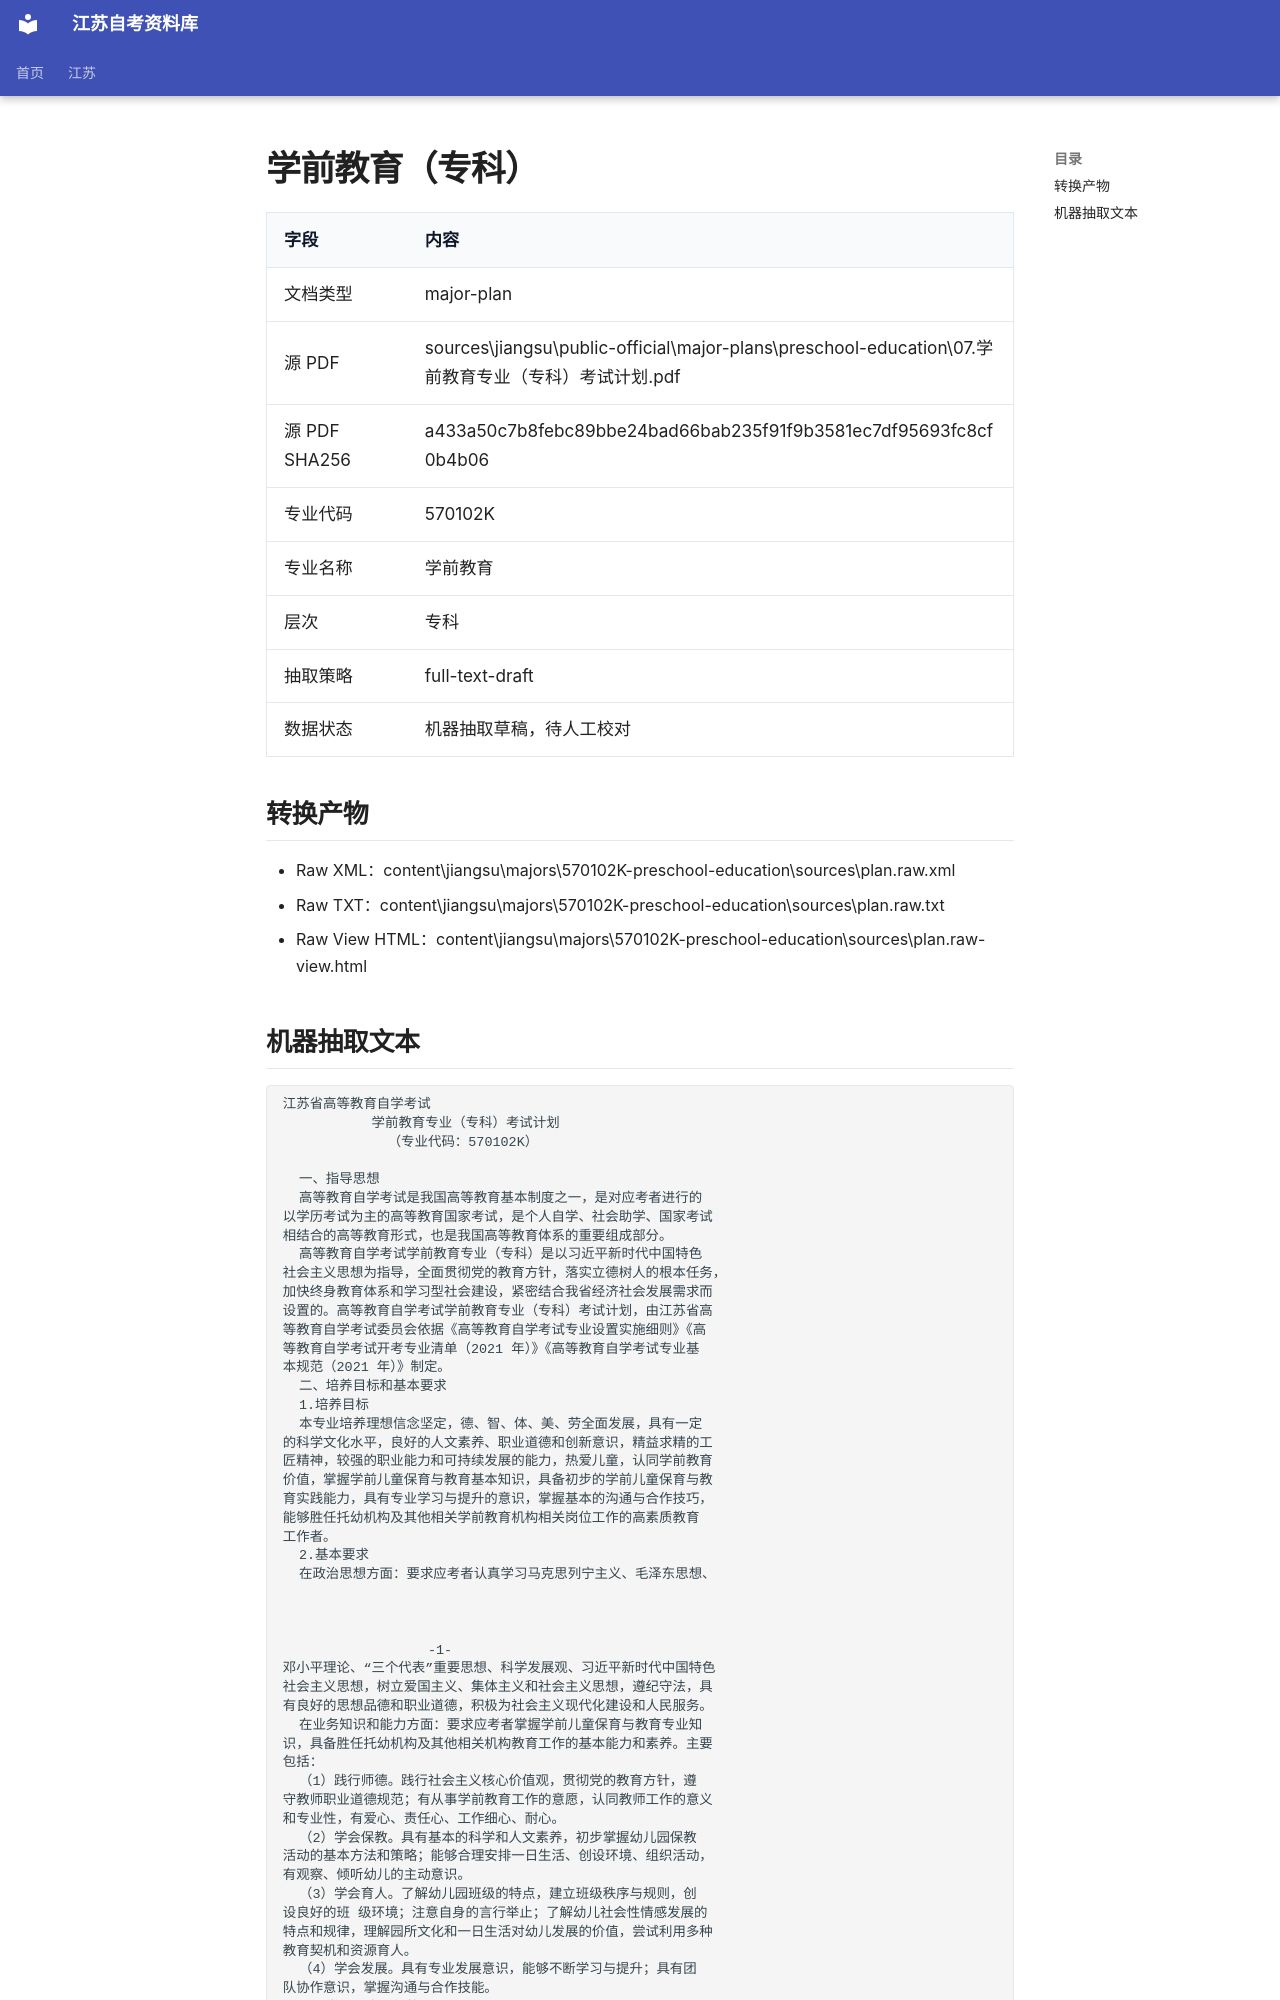

repository: SuperCatQR/jiangsu-zikao-aio · page: jiangsu/majors/570102K-preschool-education/sources/plan.extracted/index.html · generator: mkdocs

# 学前教育（专科）

| 字段 | 内容 |
| --- | --- |
| 文档类型 | major-plan |
| 源 PDF | sources\jiangsu\public-official\major-plans\preschool-education\07.学前教育专业（专科）考试计划.pdf |
| 源 PDF SHA256 | a433a50c7b8febc89bbe24bad66bab235f91f9b3581ec7df95693fc8cf0b4b06 |
| 专业代码 | 570102K |
| 专业名称 | 学前教育 |
| 层次 | 专科 |
| 抽取策略 | full-text-draft |
| 数据状态 | 机器抽取草稿，待人工校对 |

## 转换产物

- Raw XML：content\jiangsu\majors\570102K-preschool-education\sources\plan.raw.xml
- Raw TXT：content\jiangsu\majors\570102K-preschool-education\sources\plan.raw.txt
- Raw View HTML：content\jiangsu\majors\570102K-preschool-education\sources\plan.raw-view.html
